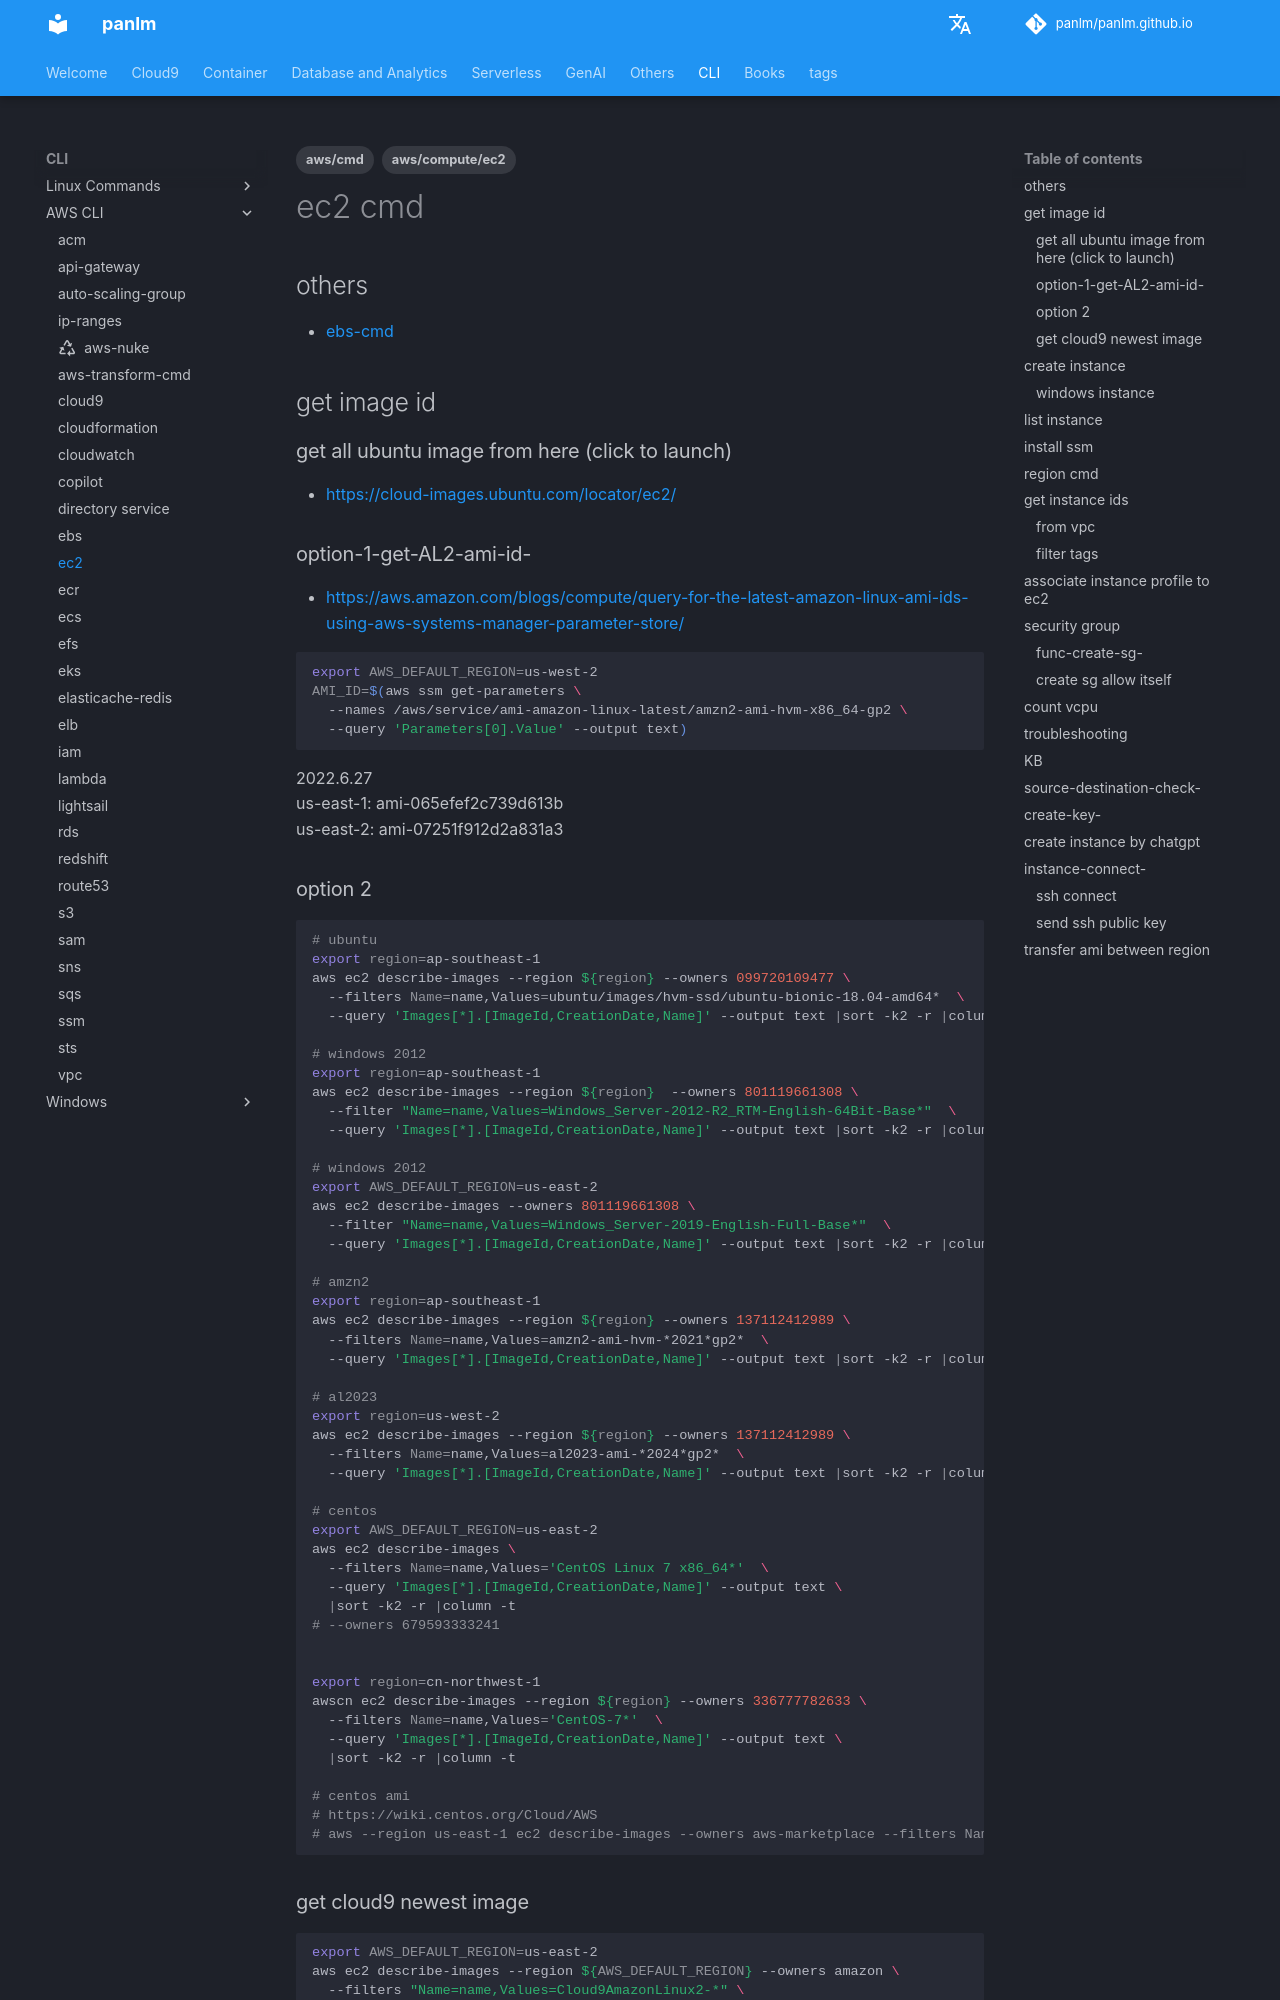

repository: panlm/panlm.github.io · page: CLI/awscli/ec2-cmd/index.html · generator: mkdocs

---
title: ec2
description: 常用命令
created: 2021-07-17 04:01:46.968000+00:00
last_modified: 2024-03-05
tags:
- aws/compute/ec2
- aws/cmd
permalink: git-mkdocs/cli/awscli/ec2-cmd
---

# ec2 cmd
## others
- [[ebs-cmd]]

## get image id
### get all ubuntu image from here (click to launch)
- https://cloud-images.ubuntu.com/locator/ec2/

### option-1-get-AL2-ami-id-
- https://aws.amazon.com/blogs/compute/query-for-the-latest-amazon-linux-ami-ids-using-aws-systems-manager-parameter-store/

```sh
export AWS_DEFAULT_REGION=us-west-2
AMI_ID=$(aws ssm get-parameters \
  --names /aws/service/ami-amazon-linux-latest/amzn2-ami-hvm-x86_64-gp2 \
  --query 'Parameters[0].Value' --output text)

```

2022.6.27
us-east-1: ami-065efef2c739d613b
us-east-2: ami-07251f912d2a831a3
